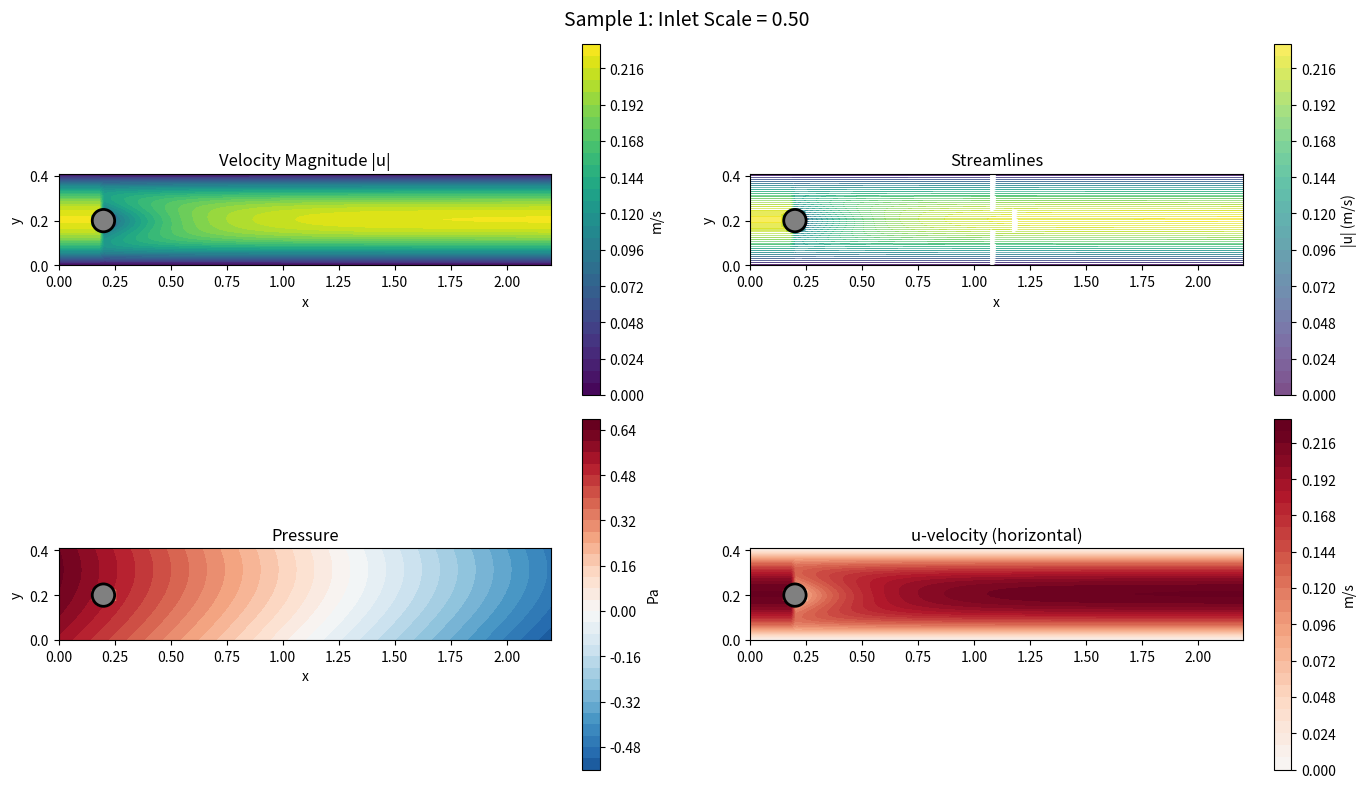
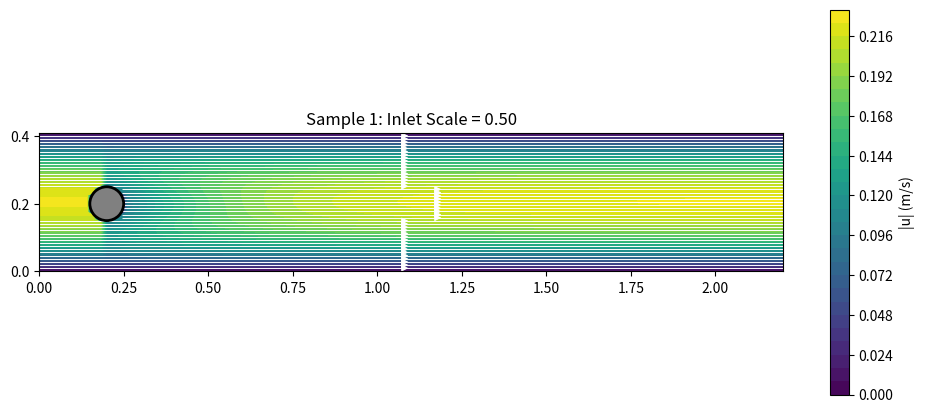
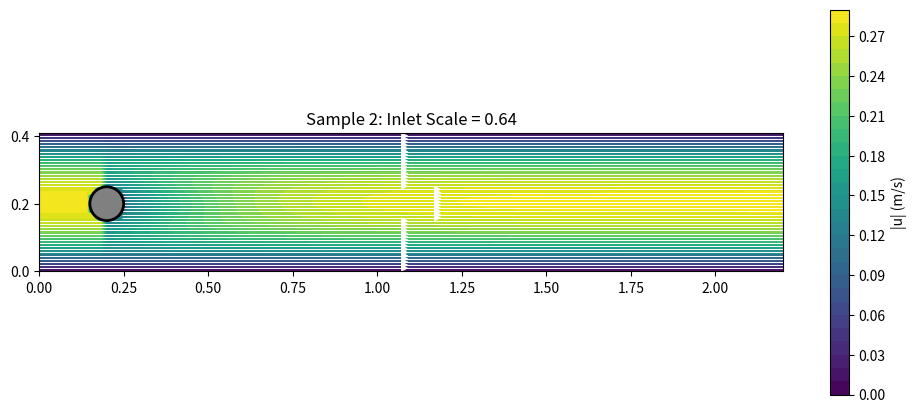
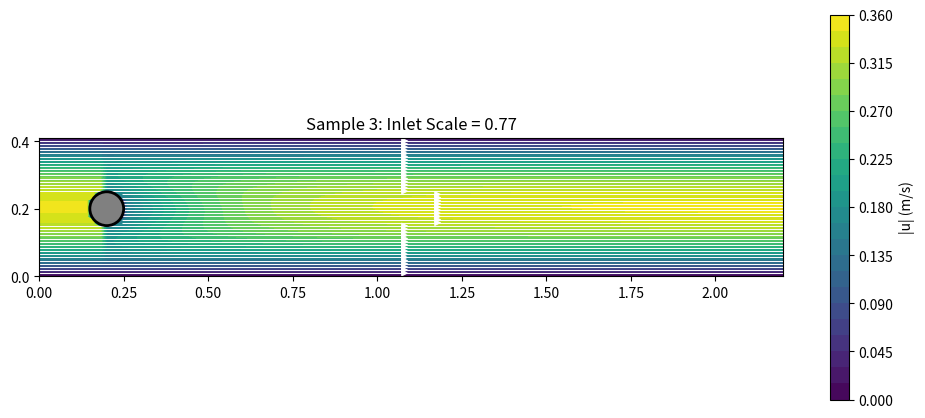
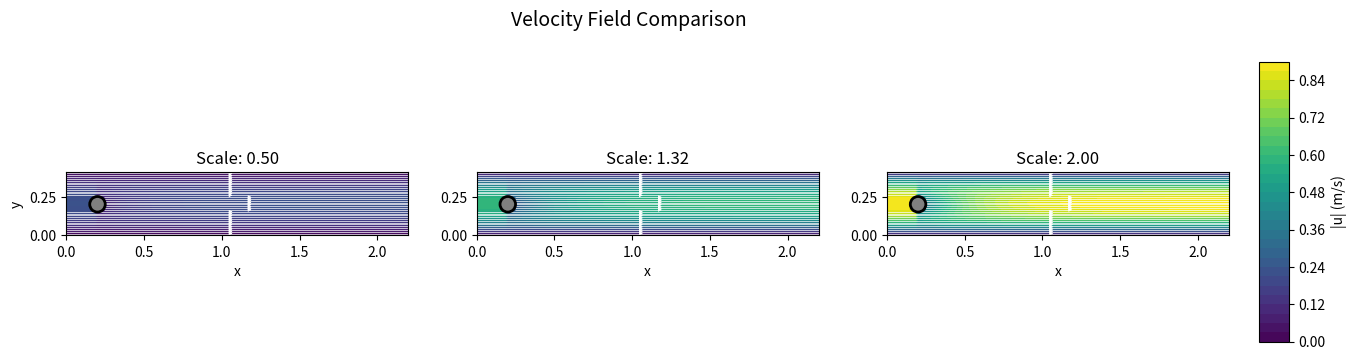
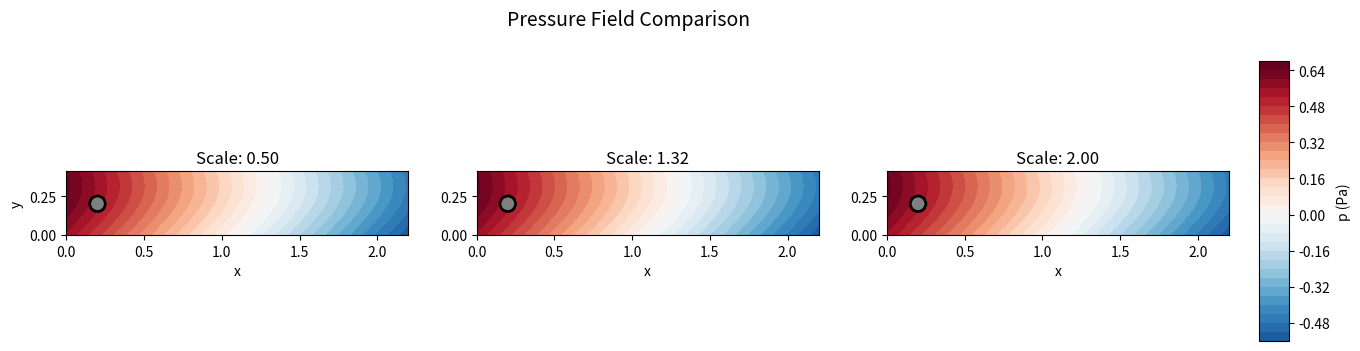
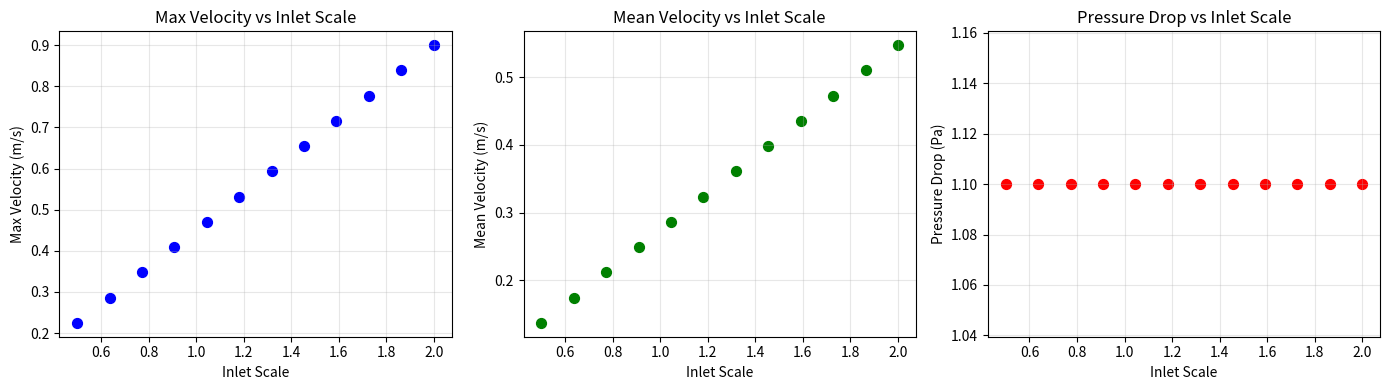

Write Python code to recreate these figures, in order. (Note: this script raises an exception after producing the figures.)
import numpy as np
import matplotlib.pyplot as plt
from matplotlib.patches import Circle
from matplotlib.colors import Normalize
from mpl_toolkits.axes_grid1 import make_axes_locatable

import sys
sys.path.insert(0, '..')

# Check for ipywidgets
try:
    import ipywidgets as widgets
    from ipywidgets import interact, interactive, IntSlider, FloatSlider, Dropdown, Checkbox
    from IPython.display import display, clear_output
    HAS_WIDGETS = True
except ImportError:
    HAS_WIDGETS = False
    print("Warning: ipywidgets not found. Install with: pip install ipywidgets")

# Check for FEniCSx
try:
    from pdeforge import generate_dataset, list_models, describe_model
    if 'cylinder_flow_2d' in list_models():
        HAS_FENICSX = True
        print("FEniCSx available. Cylinder flow model ready.")
    else:
        HAS_FENICSX = False
        print("FEniCSx not available. Will use pre-generated data or demo mode.")
except Exception as e:
    HAS_FENICSX = False
    print(f"Import error: {e}")

if HAS_FENICSX:
    print(describe_model("cylinder_flow_2d"))

# Configuration
N_SAMPLES = 12  # Reasonable number for visualization
RESOLUTION = {"x": 110, "y": 41}  # Match channel aspect ratio (2.2 x 0.41)

# Cylinder geometry (for visualization)
CYLINDER_CENTER = (0.2, 0.2)
CYLINDER_RADIUS = 0.05
CHANNEL_LENGTH = 2.2
CHANNEL_HEIGHT = 0.41

if HAS_FENICSX:
    print(f"Generating {N_SAMPLES} cylinder flow samples...")
    print("(This may take a few minutes due to FEM mesh generation and solving)")
    
    dataset = generate_dataset(
        model="cylinder_flow_2d",
        n_samples=N_SAMPLES,
        resolution=RESOLUTION,
        params={
            "inlet_velocity": 0.3,
            "viscosity": 0.001,
            "cylinder_radius": CYLINDER_RADIUS,
            "cylinder_center": CYLINDER_CENTER,
        },
        seed=42,
    )
    
    print(f"\nGenerated dataset:")
    print(f"  Inputs shape:  {dataset.inputs.shape}")
    print(f"  Outputs shape: {dataset.outputs.shape}")
    print(f"  Input names:   {dataset.input_names}")
    print(f"  Output names:  {dataset.output_names}")
else:
    # Create synthetic demo data
    print("Creating synthetic demo data (FEniCSx not available)")
    
    nx, ny = RESOLUTION["x"], RESOLUTION["y"]
    x = np.linspace(0, CHANNEL_LENGTH, nx)
    y = np.linspace(0, CHANNEL_HEIGHT, ny)
    X, Y = np.meshgrid(x, y)
    
    # Create demo velocity field (parabolic profile with wake)
    def create_demo_sample(inlet_scale):
        U_max = 0.45 * inlet_scale
        u = 4 * U_max * Y * (CHANNEL_HEIGHT - Y) / CHANNEL_HEIGHT**2
        v = np.zeros_like(u)
        
        # Add wake behind cylinder
        wake_x = X - CYLINDER_CENTER[0]
        wake_y = Y - CYLINDER_CENTER[1]
        wake_r = np.sqrt(wake_x**2 + wake_y**2)
        
        # Reduce velocity near and behind cylinder
        wake_mask = (wake_x > 0) & (np.abs(wake_y) < 0.1)
        wake_strength = np.exp(-wake_x / 0.3) * np.exp(-wake_y**2 / 0.01)
        u = u * (1 - 0.7 * wake_strength * (wake_x > 0).astype(float))
        
        # Zero inside cylinder
        inside = wake_r < CYLINDER_RADIUS
        u[inside] = 0
        v[inside] = 0
        
        # Pressure (higher upstream, lower downstream)
        p = -0.5 * (X - 1.1) + 0.1 * np.sin(5 * Y)
        p[inside] = 0
        
        return np.stack([u, v, p], axis=-1)
    
    # Generate samples with varying inlet velocity
    inlet_scales = np.linspace(0.5, 2.0, N_SAMPLES)
    outputs = np.stack([create_demo_sample(s) for s in inlet_scales])
    inputs = inlet_scales.reshape(-1, 1)
    
    # Create simple dataset-like object
    class DemoDataset:
        def __init__(self):
            self.inputs = inputs
            self.outputs = outputs
            self.n_samples = N_SAMPLES
            self.input_names = ["inlet_velocity_scale"]
            self.output_names = ["u", "v", "p"]
            self.grid = {"x": x, "y": y}
            self.metadata = {}
    
    dataset = DemoDataset()
    print(f"Demo dataset created with {N_SAMPLES} samples")

def add_cylinder(ax, center=CYLINDER_CENTER, radius=CYLINDER_RADIUS):
    """Add cylinder patch to axes."""
    circle = Circle(center, radius, color='gray', ec='black', lw=2, zorder=10)
    ax.add_patch(circle)


def plot_velocity_magnitude(ax, u, v, x, y, title="Velocity Magnitude", cmap='viridis'):
    """Plot velocity magnitude with cylinder."""
    vmag = np.sqrt(u**2 + v**2)
    
    im = ax.contourf(x, y, vmag, levels=30, cmap=cmap)
    add_cylinder(ax)
    
    ax.set_xlabel('x')
    ax.set_ylabel('y')
    ax.set_title(title)
    ax.set_aspect('equal')
    ax.set_xlim(0, CHANNEL_LENGTH)
    ax.set_ylim(0, CHANNEL_HEIGHT)
    
    return im


def plot_streamlines(ax, u, v, x, y, title="Streamlines", density=1.5):
    """Plot streamlines with cylinder."""
    vmag = np.sqrt(u**2 + v**2)
    
    # Background: velocity magnitude
    im = ax.contourf(x, y, vmag, levels=30, cmap='viridis', alpha=0.7)
    
    # Streamlines
    ax.streamplot(x, y, u, v, color='white', density=density, linewidth=0.8, arrowsize=0.8)
    
    add_cylinder(ax)
    
    ax.set_xlabel('x')
    ax.set_ylabel('y')
    ax.set_title(title)
    ax.set_aspect('equal')
    ax.set_xlim(0, CHANNEL_LENGTH)
    ax.set_ylim(0, CHANNEL_HEIGHT)
    
    return im


def plot_pressure(ax, p, x, y, title="Pressure", cmap='RdBu_r'):
    """Plot pressure field with cylinder."""
    vmax = np.abs(p).max()
    if vmax < 1e-10:
        vmax = 1.0
    
    im = ax.contourf(x, y, p, levels=30, cmap=cmap, vmin=-vmax, vmax=vmax)
    add_cylinder(ax)
    
    ax.set_xlabel('x')
    ax.set_ylabel('y')
    ax.set_title(title)
    ax.set_aspect('equal')
    ax.set_xlim(0, CHANNEL_LENGTH)
    ax.set_ylim(0, CHANNEL_HEIGHT)
    
    return im


def plot_velocity_components(ax_u, ax_v, u, v, x, y):
    """Plot u and v velocity components."""
    vmax_u = np.abs(u).max()
    vmax_v = np.abs(v).max()
    if vmax_u < 1e-10: vmax_u = 1.0
    if vmax_v < 1e-10: vmax_v = 1.0
    
    im_u = ax_u.contourf(x, y, u, levels=30, cmap='RdBu_r', vmin=-vmax_u, vmax=vmax_u)
    add_cylinder(ax_u)
    ax_u.set_title('u (x-velocity)')
    ax_u.set_aspect('equal')
    ax_u.set_xlim(0, CHANNEL_LENGTH)
    ax_u.set_ylim(0, CHANNEL_HEIGHT)
    
    im_v = ax_v.contourf(x, y, v, levels=30, cmap='RdBu_r', vmin=-vmax_v, vmax=vmax_v)
    add_cylinder(ax_v)
    ax_v.set_title('v (y-velocity)')
    ax_v.set_aspect('equal')
    ax_v.set_xlim(0, CHANNEL_LENGTH)
    ax_v.set_ylim(0, CHANNEL_HEIGHT)
    
    return im_u, im_v

# Get grid coordinates
x = dataset.grid['x']
y = dataset.grid['y']

# Get first sample
sample_idx = 0
output = dataset.outputs[sample_idx]
u = output[:, :, 0]
v = output[:, :, 1]
p = output[:, :, 2]
inlet_scale = float(dataset.inputs[sample_idx].flatten()[0])

# Create comprehensive visualization
fig, axes = plt.subplots(2, 2, figsize=(14, 8))

# Velocity magnitude
im1 = plot_velocity_magnitude(axes[0, 0], u, v, x, y, "Velocity Magnitude |u|")
plt.colorbar(im1, ax=axes[0, 0], label='m/s')

# Streamlines
im2 = plot_streamlines(axes[0, 1], u, v, x, y, "Streamlines")
plt.colorbar(im2, ax=axes[0, 1], label='|u| (m/s)')

# Pressure
im3 = plot_pressure(axes[1, 0], p, x, y, "Pressure")
plt.colorbar(im3, ax=axes[1, 0], label='Pa')

# u-velocity
vmax = np.abs(u).max()
im4 = axes[1, 1].contourf(x, y, u, levels=30, cmap='RdBu_r', vmin=-vmax, vmax=vmax)
add_cylinder(axes[1, 1])
axes[1, 1].set_title('u-velocity (horizontal)')
axes[1, 1].set_aspect('equal')
axes[1, 1].set_xlim(0, CHANNEL_LENGTH)
axes[1, 1].set_ylim(0, CHANNEL_HEIGHT)
plt.colorbar(im4, ax=axes[1, 1], label='m/s')

fig.suptitle(f'Sample {sample_idx + 1}: Inlet Scale = {inlet_scale:.2f}', fontsize=14)
plt.tight_layout()
plt.show()

# Print statistics
print(f"\nStatistics for Sample {sample_idx + 1}:")
print(f"  Inlet velocity scale: {inlet_scale:.3f}")
print(f"  Max velocity: {np.sqrt(u**2 + v**2).max():.4f} m/s")
print(f"  Pressure range: [{p.min():.4f}, {p.max():.4f}] Pa")

if HAS_WIDGETS:
    def explore_sample(
        sample_idx, 
        view_type='Velocity Magnitude', 
        show_streamlines=True,
        streamline_density=1.5
    ):
        """Interactive exploration of a single sample."""
        output = dataset.outputs[sample_idx]
        u = output[:, :, 0]
        v = output[:, :, 1]
        p = output[:, :, 2]
        inlet_scale = float(dataset.inputs[sample_idx].flatten()[0])
        
        fig, ax = plt.subplots(1, 1, figsize=(12, 5))
        
        if view_type == 'Velocity Magnitude':
            vmag = np.sqrt(u**2 + v**2)
            im = ax.contourf(x, y, vmag, levels=30, cmap='viridis')
            plt.colorbar(im, ax=ax, label='|u| (m/s)')
            if show_streamlines:
                ax.streamplot(x, y, u, v, color='white', density=streamline_density, 
                             linewidth=0.7, arrowsize=0.7)
        
        elif view_type == 'u-velocity':
            vmax = np.abs(u).max()
            im = ax.contourf(x, y, u, levels=30, cmap='RdBu_r', vmin=-vmax, vmax=vmax)
            plt.colorbar(im, ax=ax, label='u (m/s)')
        
        elif view_type == 'v-velocity':
            vmax = np.abs(v).max()
            if vmax < 1e-10: vmax = 0.01
            im = ax.contourf(x, y, v, levels=30, cmap='RdBu_r', vmin=-vmax, vmax=vmax)
            plt.colorbar(im, ax=ax, label='v (m/s)')
        
        elif view_type == 'Pressure':
            vmax = np.abs(p).max()
            if vmax < 1e-10: vmax = 1.0
            im = ax.contourf(x, y, p, levels=30, cmap='RdBu_r', vmin=-vmax, vmax=vmax)
            plt.colorbar(im, ax=ax, label='p (Pa)')
        
        elif view_type == 'Vorticity':
            # Compute vorticity: ω = ∂v/∂x - ∂u/∂y
            dx = x[1] - x[0]
            dy = y[1] - y[0]
            dvdx = np.gradient(v, dx, axis=1)
            dudy = np.gradient(u, dy, axis=0)
            omega = dvdx - dudy
            vmax = np.abs(omega).max()
            if vmax < 1e-10: vmax = 1.0
            im = ax.contourf(x, y, omega, levels=30, cmap='RdBu_r', vmin=-vmax, vmax=vmax)
            plt.colorbar(im, ax=ax, label='ω (1/s)')
        
        add_cylinder(ax)
        ax.set_xlabel('x (m)')
        ax.set_ylabel('y (m)')
        ax.set_title(f'{view_type} | Sample {sample_idx + 1}/{dataset.n_samples} | Inlet Scale: {inlet_scale:.2f}')
        ax.set_aspect('equal')
        ax.set_xlim(0, CHANNEL_LENGTH)
        ax.set_ylim(0, CHANNEL_HEIGHT)
        
        plt.tight_layout()
        plt.show()
        
        # Statistics
        vmag = np.sqrt(u**2 + v**2)
        print(f"Max velocity: {vmag.max():.4f} m/s")
        print(f"Mean velocity: {vmag.mean():.4f} m/s")
        print(f"Pressure range: [{p.min():.4f}, {p.max():.4f}] Pa")
    
    # Create interactive widget
    sample_slider = IntSlider(
        min=0, max=dataset.n_samples - 1, step=1, value=0,
        description='Sample:', continuous_update=False
    )
    view_dropdown = Dropdown(
        options=['Velocity Magnitude', 'u-velocity', 'v-velocity', 'Pressure', 'Vorticity'],
        value='Velocity Magnitude',
        description='View:'
    )
    streamlines_check = Checkbox(value=True, description='Streamlines')
    density_slider = FloatSlider(
        min=0.5, max=3.0, step=0.25, value=1.5,
        description='Density:', continuous_update=False
    )
    
    interactive_plot = interactive(
        explore_sample,
        sample_idx=sample_slider,
        view_type=view_dropdown,
        show_streamlines=streamlines_check,
        streamline_density=density_slider,
    )
    display(interactive_plot)
else:
    print("Interactive widgets not available. Showing static samples instead.")
    for i in range(min(3, dataset.n_samples)):
        output = dataset.outputs[i]
        u, v, p = output[:,:,0], output[:,:,1], output[:,:,2]
        inlet_scale = float(dataset.inputs[i].flatten()[0])
        
        fig, ax = plt.subplots(figsize=(12, 5))
        vmag = np.sqrt(u**2 + v**2)
        im = ax.contourf(x, y, vmag, levels=30, cmap='viridis')
        ax.streamplot(x, y, u, v, color='white', density=1.5, linewidth=0.7)
        add_cylinder(ax)
        ax.set_title(f'Sample {i+1}: Inlet Scale = {inlet_scale:.2f}')
        ax.set_aspect('equal')
        plt.colorbar(im, ax=ax, label='|u| (m/s)')
        plt.show()

def compare_samples(indices, field='velocity'):
    """Compare multiple samples side by side."""
    n = len(indices)
    fig, axes = plt.subplots(1, n, figsize=(5*n, 4))
    if n == 1:
        axes = [axes]
    
    # Compute global colorbar limits
    if field == 'velocity':
        all_vmag = [np.sqrt(dataset.outputs[i,:,:,0]**2 + dataset.outputs[i,:,:,1]**2) for i in indices]
        vmin, vmax = 0, max(v.max() for v in all_vmag)
    else:
        all_p = [dataset.outputs[i,:,:,2] for i in indices]
        vmax = max(np.abs(v).max() for v in all_p)
        vmin = -vmax
    
    for ax, idx in zip(axes, indices):
        output = dataset.outputs[idx]
        u, v_vel, p = output[:,:,0], output[:,:,1], output[:,:,2]
        inlet_scale = float(dataset.inputs[idx].flatten()[0])
        
        if field == 'velocity':
            vmag = np.sqrt(u**2 + v_vel**2)
            im = ax.contourf(x, y, vmag, levels=30, cmap='viridis', vmin=vmin, vmax=vmax)
            ax.streamplot(x, y, u, v_vel, color='white', density=1.2, linewidth=0.5, arrowsize=0.5)
        else:
            im = ax.contourf(x, y, p, levels=30, cmap='RdBu_r', vmin=vmin, vmax=vmax)
        
        add_cylinder(ax)
        ax.set_title(f'Scale: {inlet_scale:.2f}')
        ax.set_aspect('equal')
        ax.set_xlim(0, CHANNEL_LENGTH)
        ax.set_ylim(0, CHANNEL_HEIGHT)
        ax.set_xlabel('x')
        if ax == axes[0]:
            ax.set_ylabel('y')
    
    # Add colorbar
    fig.subplots_adjust(right=0.9)
    cbar_ax = fig.add_axes([0.92, 0.15, 0.02, 0.7])
    label = '|u| (m/s)' if field == 'velocity' else 'p (Pa)'
    fig.colorbar(im, cax=cbar_ax, label=label)
    
    fig.suptitle(f'{field.capitalize()} Field Comparison', fontsize=14)
    plt.show()

# Compare first, middle, and last samples
indices = [0, dataset.n_samples // 2, dataset.n_samples - 1]
compare_samples(indices, field='velocity')

# Pressure comparison
compare_samples(indices, field='pressure')

if HAS_WIDGETS:
    def plot_profiles(sample_idx, x_location, y_location):
        """Plot velocity profiles at specified locations."""
        output = dataset.outputs[sample_idx]
        u = output[:, :, 0]
        v_vel = output[:, :, 1]
        p = output[:, :, 2]
        inlet_scale = float(dataset.inputs[sample_idx].flatten()[0])
        
        # Find nearest indices
        ix = np.argmin(np.abs(x - x_location))
        iy = np.argmin(np.abs(y - y_location))
        
        fig, axes = plt.subplots(2, 3, figsize=(14, 8))
        
        # Top row: 2D field with profile lines
        vmag = np.sqrt(u**2 + v_vel**2)
        im = axes[0, 0].contourf(x, y, vmag, levels=30, cmap='viridis')
        axes[0, 0].axvline(x[ix], color='r', linestyle='--', linewidth=2, label=f'x={x[ix]:.2f}')
        axes[0, 0].axhline(y[iy], color='b', linestyle='--', linewidth=2, label=f'y={y[iy]:.2f}')
        add_cylinder(axes[0, 0])
        axes[0, 0].set_title('Velocity Magnitude')
        axes[0, 0].set_aspect('equal')
        axes[0, 0].legend(loc='upper right')
        plt.colorbar(im, ax=axes[0, 0])
        
        # Vertical profile (at x = x_location)
        axes[0, 1].plot(u[:, ix], y, 'b-', linewidth=2, label='u')
        axes[0, 1].plot(v_vel[:, ix], y, 'r-', linewidth=2, label='v')
        axes[0, 1].axhline(CYLINDER_CENTER[1] - CYLINDER_RADIUS, color='gray', linestyle=':', alpha=0.5)
        axes[0, 1].axhline(CYLINDER_CENTER[1] + CYLINDER_RADIUS, color='gray', linestyle=':', alpha=0.5)
        axes[0, 1].set_xlabel('Velocity (m/s)')
        axes[0, 1].set_ylabel('y (m)')
        axes[0, 1].set_title(f'Vertical Profile at x = {x[ix]:.2f}')
        axes[0, 1].legend()
        axes[0, 1].grid(True, alpha=0.3)
        
        # Horizontal profile (at y = y_location)
        axes[0, 2].plot(x, u[iy, :], 'b-', linewidth=2, label='u')
        axes[0, 2].plot(x, v_vel[iy, :], 'r-', linewidth=2, label='v')
        axes[0, 2].axvline(CYLINDER_CENTER[0] - CYLINDER_RADIUS, color='gray', linestyle=':', alpha=0.5)
        axes[0, 2].axvline(CYLINDER_CENTER[0] + CYLINDER_RADIUS, color='gray', linestyle=':', alpha=0.5)
        axes[0, 2].set_xlabel('x (m)')
        axes[0, 2].set_ylabel('Velocity (m/s)')
        axes[0, 2].set_title(f'Horizontal Profile at y = {y[iy]:.2f}')
        axes[0, 2].legend()
        axes[0, 2].grid(True, alpha=0.3)
        
        # Bottom row: pressure
        vmax = np.abs(p).max()
        if vmax < 1e-10: vmax = 1.0
        im2 = axes[1, 0].contourf(x, y, p, levels=30, cmap='RdBu_r', vmin=-vmax, vmax=vmax)
        axes[1, 0].axvline(x[ix], color='r', linestyle='--', linewidth=2)
        axes[1, 0].axhline(y[iy], color='b', linestyle='--', linewidth=2)
        add_cylinder(axes[1, 0])
        axes[1, 0].set_title('Pressure')
        axes[1, 0].set_aspect('equal')
        plt.colorbar(im2, ax=axes[1, 0])
        
        axes[1, 1].plot(p[:, ix], y, 'g-', linewidth=2)
        axes[1, 1].set_xlabel('Pressure (Pa)')
        axes[1, 1].set_ylabel('y (m)')
        axes[1, 1].set_title(f'Pressure Profile at x = {x[ix]:.2f}')
        axes[1, 1].grid(True, alpha=0.3)
        
        axes[1, 2].plot(x, p[iy, :], 'g-', linewidth=2)
        axes[1, 2].set_xlabel('x (m)')
        axes[1, 2].set_ylabel('Pressure (Pa)')
        axes[1, 2].set_title(f'Pressure Profile at y = {y[iy]:.2f}')
        axes[1, 2].grid(True, alpha=0.3)
        
        fig.suptitle(f'Sample {sample_idx + 1} | Inlet Scale: {inlet_scale:.2f}', fontsize=14)
        plt.tight_layout()
        plt.show()
    
    # Create interactive widget
    x_slider = FloatSlider(
        min=float(x.min()), max=float(x.max()), step=0.05, value=0.5,
        description='x pos:', continuous_update=False
    )
    y_slider = FloatSlider(
        min=float(y.min()), max=float(y.max()), step=0.02, value=0.2,
        description='y pos:', continuous_update=False
    )
    
    interactive_profiles = interactive(
        plot_profiles,
        sample_idx=IntSlider(min=0, max=dataset.n_samples-1, value=0, description='Sample:', continuous_update=False),
        x_location=x_slider,
        y_location=y_slider,
    )
    display(interactive_profiles)
else:
    print("Interactive widgets not available.")

# Compute statistics for each sample
inlet_scales = dataset.inputs.flatten()
max_velocities = []
mean_velocities = []
pressure_drops = []

for i in range(dataset.n_samples):
    u = dataset.outputs[i, :, :, 0]
    v = dataset.outputs[i, :, :, 1]
    p = dataset.outputs[i, :, :, 2]
    
    vmag = np.sqrt(u**2 + v**2)
    max_velocities.append(vmag.max())
    mean_velocities.append(vmag.mean())
    
    # Pressure drop (inlet - outlet average)
    p_inlet = p[:, 0].mean()  # Left edge
    p_outlet = p[:, -1].mean()  # Right edge
    pressure_drops.append(p_inlet - p_outlet)

# Plot
fig, axes = plt.subplots(1, 3, figsize=(14, 4))

axes[0].scatter(inlet_scales, max_velocities, c='blue', s=50)
axes[0].set_xlabel('Inlet Scale')
axes[0].set_ylabel('Max Velocity (m/s)')
axes[0].set_title('Max Velocity vs Inlet Scale')
axes[0].grid(True, alpha=0.3)

axes[1].scatter(inlet_scales, mean_velocities, c='green', s=50)
axes[1].set_xlabel('Inlet Scale')
axes[1].set_ylabel('Mean Velocity (m/s)')
axes[1].set_title('Mean Velocity vs Inlet Scale')
axes[1].grid(True, alpha=0.3)

axes[2].scatter(inlet_scales, pressure_drops, c='red', s=50)
axes[2].set_xlabel('Inlet Scale')
axes[2].set_ylabel('Pressure Drop (Pa)')
axes[2].set_title('Pressure Drop vs Inlet Scale')
axes[2].grid(True, alpha=0.3)

plt.tight_layout()
plt.show()

print(f"\nDataset Statistics:")
print(f"  Inlet scale range: [{inlet_scales.min():.2f}, {inlet_scales.max():.2f}]")
print(f"  Max velocity range: [{min(max_velocities):.4f}, {max(max_velocities):.4f}] m/s")
print(f"  Pressure drop range: [{min(pressure_drops):.4f}, {max(pressure_drops):.4f}] Pa")

from pdeforge import get_model

# Get the Burgers model
BurgersModel = get_model("burgers_1d")

# Create model instance with time evolution settings
burgers = BurgersModel(
    resolution={"x": 256},
    viscosity=0.01,      # Moderate viscosity for visible shocks
    time_horizon=1.0,    # Evolve for 1 second
    _n_time_steps=101,   # 101 time steps for smooth animation
)

# Generate several initial conditions and their time trajectories
N_TRAJECTORIES = 6
trajectories = []
initial_conditions = []

print(f"Generating {N_TRAJECTORIES} time trajectories...")

for i in range(N_TRAJECTORIES):
    # Generate random initial condition
    ic = burgers.generate_ic(seed=42 + i)
    initial_conditions.append(ic)
    
    # Solve with full time history
    U_full = burgers.solve(ic, return_full=True)  # Shape: (n_t, nx)
    trajectories.append(U_full)
    
    print(f"  Trajectory {i+1}: IC range [{ic.min():.2f}, {ic.max():.2f}], "
          f"Final range [{U_full[-1].min():.2f}, {U_full[-1].max():.2f}]")

# Get spatial and temporal grids
x_burgers = burgers.grids["x"]
t_burgers = np.linspace(0, burgers.T, burgers.n_t)

print(f"\nGrid: {len(x_burgers)} spatial points, {len(t_burgers)} time steps")
print(f"Time range: [0, {burgers.T}] s")

# Visualize time evolution for one trajectory
traj_idx = 0
U = trajectories[traj_idx]
ic = initial_conditions[traj_idx]

# Select time snapshots
n_snapshots = 6
snapshot_indices = np.linspace(0, len(t_burgers) - 1, n_snapshots, dtype=int)

fig, axes = plt.subplots(2, 3, figsize=(14, 8))
axes = axes.flatten()

for i, t_idx in enumerate(snapshot_indices):
    ax = axes[i]
    
    # Plot solution at this time
    ax.plot(x_burgers, U[t_idx], 'b-', linewidth=2, label=f'u(x, t={t_burgers[t_idx]:.2f})')
    
    # Also show initial condition as reference
    ax.plot(x_burgers, ic, 'k--', linewidth=1, alpha=0.4, label='IC')
    
    ax.set_xlabel('x')
    ax.set_ylabel('u')
    ax.set_title(f't = {t_burgers[t_idx]:.2f} s')
    ax.set_ylim(U.min() - 0.1, U.max() + 0.1)
    ax.grid(True, alpha=0.3)
    ax.legend(loc='upper right', fontsize=8)

fig.suptitle('Burgers Equation: Shock Formation Over Time', fontsize=14)
plt.tight_layout()
plt.show()

# Space-time diagram (x-t heatmap)
fig, axes = plt.subplots(1, 3, figsize=(15, 5))

for i in range(3):
    U = trajectories[i]
    vmax = np.abs(U).max()
    
    im = axes[i].imshow(
        U.T,  # Transpose so x is vertical, t is horizontal
        aspect='auto',
        origin='lower',
        extent=[0, burgers.T, x_burgers[0], x_burgers[-1]],
        cmap='RdBu_r',
        vmin=-vmax, vmax=vmax
    )
    
    axes[i].set_xlabel('Time t')
    axes[i].set_ylabel('Space x')
    axes[i].set_title(f'Trajectory {i+1}: Space-Time Diagram')
    plt.colorbar(im, ax=axes[i], label='u(x,t)')

plt.tight_layout()
plt.show()

print("Note: Diagonal features show wave propagation; vertical features show shocks (stationary or slow)")

if HAS_WIDGETS:
    def plot_time_evolution(trajectory_idx, time_idx, show_ic=True, show_spacetime=True):
        """Interactive time evolution viewer."""
        U = trajectories[trajectory_idx]
        ic = initial_conditions[trajectory_idx]
        t = t_burgers[time_idx]
        u = U[time_idx]
        
        if show_spacetime:
            fig, axes = plt.subplots(1, 2, figsize=(14, 5))
            ax1, ax2 = axes
        else:
            fig, ax1 = plt.subplots(1, 1, figsize=(10, 5))
        
        # Left: Solution at current time
        ax1.plot(x_burgers, u, 'b-', linewidth=2.5, label=f'u(x, t={t:.3f})')
        if show_ic:
            ax1.plot(x_burgers, ic, 'k--', linewidth=1.5, alpha=0.5, label='Initial condition')
        
        ax1.set_xlabel('x', fontsize=12)
        ax1.set_ylabel('u', fontsize=12)
        ax1.set_title(f'Burgers Solution at t = {t:.3f} s', fontsize=14)
        ax1.set_ylim(U.min() - 0.2, U.max() + 0.2)
        ax1.legend(loc='upper right')
        ax1.grid(True, alpha=0.3)
        
        # Add time indicator
        ax1.text(0.02, 0.98, f'Time: {t:.3f} / {burgers.T:.1f} s', 
                transform=ax1.transAxes, fontsize=11, verticalalignment='top',
                bbox=dict(boxstyle='round', facecolor='wheat', alpha=0.8))
        
        # Right: Space-time diagram with current time marker
        if show_spacetime:
            vmax = np.abs(U).max()
            im = ax2.imshow(
                U.T,
                aspect='auto',
                origin='lower',
                extent=[0, burgers.T, x_burgers[0], x_burgers[-1]],
                cmap='RdBu_r',
                vmin=-vmax, vmax=vmax
            )
            ax2.axvline(t, color='lime', linewidth=2, linestyle='-', label=f't = {t:.3f}')
            ax2.set_xlabel('Time t', fontsize=12)
            ax2.set_ylabel('Space x', fontsize=12)
            ax2.set_title('Space-Time Diagram', fontsize=14)
            plt.colorbar(im, ax=ax2, label='u(x,t)')
            ax2.legend(loc='upper right')
        
        plt.tight_layout()
        plt.show()
        
        # Statistics
        print(f"Solution statistics at t = {t:.3f}:")
        print(f"  min(u) = {u.min():.4f}, max(u) = {u.max():.4f}, mean(u) = {u.mean():.4f}")
        print(f"  Energy: ∫u² dx = {np.trapz(u**2, x_burgers):.4f}")
    
    # Create widgets
    traj_slider = IntSlider(
        min=0, max=len(trajectories) - 1, step=1, value=0,
        description='Trajectory:', continuous_update=False
    )
    time_slider = IntSlider(
        min=0, max=len(t_burgers) - 1, step=1, value=0,
        description='Time step:', continuous_update=False
    )
    ic_checkbox = Checkbox(value=True, description='Show IC')
    spacetime_checkbox = Checkbox(value=True, description='Show space-time')
    
    interactive_time = interactive(
        plot_time_evolution,
        trajectory_idx=traj_slider,
        time_idx=time_slider,
        show_ic=ic_checkbox,
        show_spacetime=spacetime_checkbox,
    )
    display(interactive_time)
else:
    print("Interactive widgets not available. Showing static animation frames instead.")
    # Show a few frames
    for t_idx in [0, 25, 50, 75, 100]:
        if t_idx < len(t_burgers):
            print(f"\\nt = {t_burgers[t_idx]:.3f}")
            plt.figure(figsize=(8, 4))
            plt.plot(x_burgers, trajectories[0][t_idx], 'b-', linewidth=2)
            plt.plot(x_burgers, initial_conditions[0], 'k--', alpha=0.5)
            plt.xlabel('x')
            plt.ylabel('u')
            plt.title(f't = {t_burgers[t_idx]:.3f}')
            plt.grid(True, alpha=0.3)
            plt.show()

if HAS_WIDGETS:
    from IPython.display import display, clear_output
    import time as time_module
    
    # Animation with Play widget
    play = widgets.Play(
        value=0,
        min=0,
        max=len(t_burgers) - 1,
        step=1,
        interval=50,  # milliseconds between frames
        description="Play",
        disabled=False
    )
    
    time_slider_anim = IntSlider(
        min=0, max=len(t_burgers) - 1, step=1, value=0,
        description='Time:',
        continuous_update=True,
        readout=False,
    )
    
    # Link play and slider
    widgets.jslink((play, 'value'), (time_slider_anim, 'value'))
    
    traj_dropdown = Dropdown(
        options=[(f'Trajectory {i+1}', i) for i in range(len(trajectories))],
        value=0,
        description='Sample:'
    )
    
    output = widgets.Output()
    
    def update_animation(change):
        with output:
            clear_output(wait=True)
            
            traj_idx = traj_dropdown.value
            t_idx = time_slider_anim.value
            
            U = trajectories[traj_idx]
            ic = initial_conditions[traj_idx]
            t = t_burgers[t_idx]
            u = U[t_idx]
            
            fig, ax = plt.subplots(1, 1, figsize=(10, 5))
            
            ax.plot(x_burgers, u, 'b-', linewidth=2.5)
            ax.plot(x_burgers, ic, 'k--', linewidth=1, alpha=0.4, label='Initial')
            ax.fill_between(x_burgers, u, alpha=0.3)
            
            ax.set_xlabel('x', fontsize=12)
            ax.set_ylabel('u(x, t)', fontsize=12)
            ax.set_title(f'Burgers Equation: t = {t:.3f} s', fontsize=14)
            ax.set_ylim(U.min() - 0.2, U.max() + 0.2)
            ax.set_xlim(x_burgers[0], x_burgers[-1])
            ax.legend(loc='upper right')
            ax.grid(True, alpha=0.3)
            
            # Progress bar
            progress = t / burgers.T
            ax.axhline(U.min() - 0.15, xmin=0, xmax=progress, color='green', linewidth=4)
            
            plt.tight_layout()
            plt.show()
    
    time_slider_anim.observe(update_animation, names='value')
    traj_dropdown.observe(update_animation, names='value')
    
    # Layout
    controls = widgets.HBox([play, time_slider_anim, traj_dropdown])
    display(widgets.VBox([controls, output]))
    
    # Initial display
    update_animation(None)
else:
    print("Animation requires ipywidgets.")

if HAS_WIDGETS:
    def compare_trajectories_at_time(time_idx):
        """Compare all trajectories at the same time."""
        t = t_burgers[time_idx]
        
        n_rows = 2
        n_cols = 3
        fig, axes = plt.subplots(n_rows, n_cols, figsize=(14, 8))
        axes = axes.flatten()
        
        # Get global y-limits
        all_min = min(U.min() for U in trajectories)
        all_max = max(U.max() for U in trajectories)
        
        for i, (U, ic) in enumerate(zip(trajectories, initial_conditions)):
            if i >= len(axes):
                break
            ax = axes[i]
            
            ax.plot(x_burgers, U[time_idx], 'b-', linewidth=2, label=f't = {t:.2f}')
            ax.plot(x_burgers, ic, 'k--', linewidth=1, alpha=0.4, label='IC')
            ax.fill_between(x_burgers, U[time_idx], alpha=0.2)
            
            ax.set_xlabel('x')
            ax.set_ylabel('u')
            ax.set_title(f'Trajectory {i+1}')
            ax.set_ylim(all_min - 0.1, all_max + 0.1)
            ax.grid(True, alpha=0.3)
            ax.legend(fontsize=8)
        
        fig.suptitle(f'All Trajectories at t = {t:.3f} s', fontsize=14)
        plt.tight_layout()
        plt.show()
    
    compare_slider = IntSlider(
        min=0, max=len(t_burgers) - 1, step=1, value=len(t_burgers) // 2,
        description='Time step:', continuous_update=False
    )
    
    interactive_compare = interactive(compare_trajectories_at_time, time_idx=compare_slider)
    display(interactive_compare)
else:
    # Static comparison at final time
    compare_trajectories_at_time = lambda t_idx: None  # placeholder
    fig, axes = plt.subplots(2, 3, figsize=(14, 8))
    axes = axes.flatten()
    
    for i, (U, ic) in enumerate(zip(trajectories[:6], initial_conditions[:6])):
        axes[i].plot(x_burgers, U[-1], 'b-', linewidth=2)
        axes[i].plot(x_burgers, ic, 'k--', alpha=0.4)
        axes[i].set_title(f'Trajectory {i+1} (final)')
        axes[i].grid(True, alpha=0.3)
    
    plt.suptitle('All Trajectories at Final Time')
    plt.tight_layout()
    plt.show()
